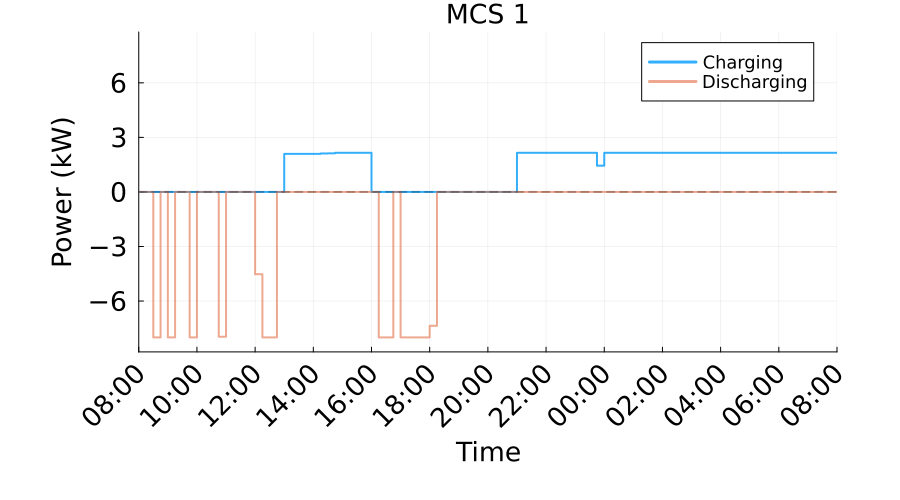

Data behind this chart, as committed beside it:
Time_Period, Time_Start_Label, Time_End_Label, Charging_Power_kW, Discharging_Power_kW, Net_Power_kW
1, 08:00, 08:15, 0.0, 0.0, 0.0
2, 08:15, 08:30, 0.0, 0.0, 0.0
3, 08:30, 08:45, 0.0, 8.0, -8.0
4, 08:45, 09:00, 0.0, 0.0, 0.0
5, 09:00, 09:15, 0.0, 8.0, -8.0
6, 09:15, 09:30, 0.0, 0.0, 0.0
7, 09:30, 09:45, 0.0, 0.0, 0.0
8, 09:45, 10:00, 0.0, 8.0, -8.0
9, 10:00, 10:15, 0.0, 0.0, 0.0
10, 10:15, 10:30, 0.0, 0.0, 0.0
11, 10:30, 10:45, 0.0, 0.0, 0.0
12, 10:45, 11:00, 0.0, 7.966, -7.966
13, 11:00, 11:15, 0.0, 0.0, 0.0
14, 11:15, 11:30, 0.0, 0.0, 0.0
15, 11:30, 11:45, 0.0, 0.0, 0.0
16, 11:45, 12:00, 0.0, 0.0, 0.0
17, 12:00, 12:15, 0.0, 4.526, -4.526
18, 12:15, 12:30, 0.0, 8.0, -8.0
19, 12:30, 12:45, 0.0, 8.0, -8.0
20, 12:45, 13:00, 0.0, 0.0, 0.0
21, 13:00, 13:15, 2.094, 0.0, 2.094
22, 13:15, 13:30, 2.094, 0.0, 2.094
23, 13:30, 13:45, 2.094, 0.0, 2.094
24, 13:45, 14:00, 2.094, 0.0, 2.094
25, 14:00, 14:15, 2.094, 0.0, 2.094
26, 14:15, 14:30, 2.115, 0.0, 2.115
27, 14:30, 14:45, 2.125, 0.0, 2.125
28, 14:45, 15:00, 2.153, 0.0, 2.153
29, 15:00, 15:15, 2.153, 0.0, 2.153
30, 15:15, 15:30, 2.153, 0.0, 2.153
31, 15:30, 15:45, 2.153, 0.0, 2.153
32, 15:45, 16:00, 2.153, 0.0, 2.153
33, 16:00, 16:15, 0.0, 0.0, 0.0
34, 16:15, 16:30, 0.0, 8.0, -8.0
35, 16:30, 16:45, 0.0, 8.0, -8.0
36, 16:45, 17:00, 0.0, 0.0, 0.0
37, 17:00, 17:15, 0.0, 8.0, -8.0
38, 17:15, 17:30, 0.0, 8.0, -8.0
39, 17:30, 17:45, 0.0, 8.0, -8.0
40, 17:45, 18:00, 0.0, 8.0, -8.0
41, 18:00, 18:15, 0.0, 7.363, -7.363
42, 18:15, 18:30, 0.0, 0.0, 0.0
43, 18:30, 18:45, 0.0, 0.0, 0.0
44, 18:45, 19:00, 0.0, 0.0, 0.0
45, 19:00, 19:15, 0.0, 0.0, 0.0
46, 19:15, 19:30, 0.0, 0.0, 0.0
47, 19:30, 19:45, 0.0, 0.0, 0.0
48, 19:45, 20:00, 0.0, 0.0, 0.0
49, 20:00, 20:15, 0.0, 0.0, 0.0
50, 20:15, 20:30, 0.0, 0.0, 0.0
51, 20:30, 20:45, 0.0, 0.0, 0.0
52, 20:45, 21:00, 0.0, 0.0, 0.0
53, 21:00, 21:15, 2.153, 0.0, 2.153
54, 21:15, 21:30, 2.153, 0.0, 2.153
55, 21:30, 21:45, 2.153, 0.0, 2.153
56, 21:45, 22:00, 2.153, 0.0, 2.153
57, 22:00, 22:15, 2.153, 0.0, 2.153
58, 22:15, 22:30, 2.153, 0.0, 2.153
59, 22:30, 22:45, 2.153, 0.0, 2.153
60, 22:45, 23:00, 2.153, 0.0, 2.153
... 36 more rows
